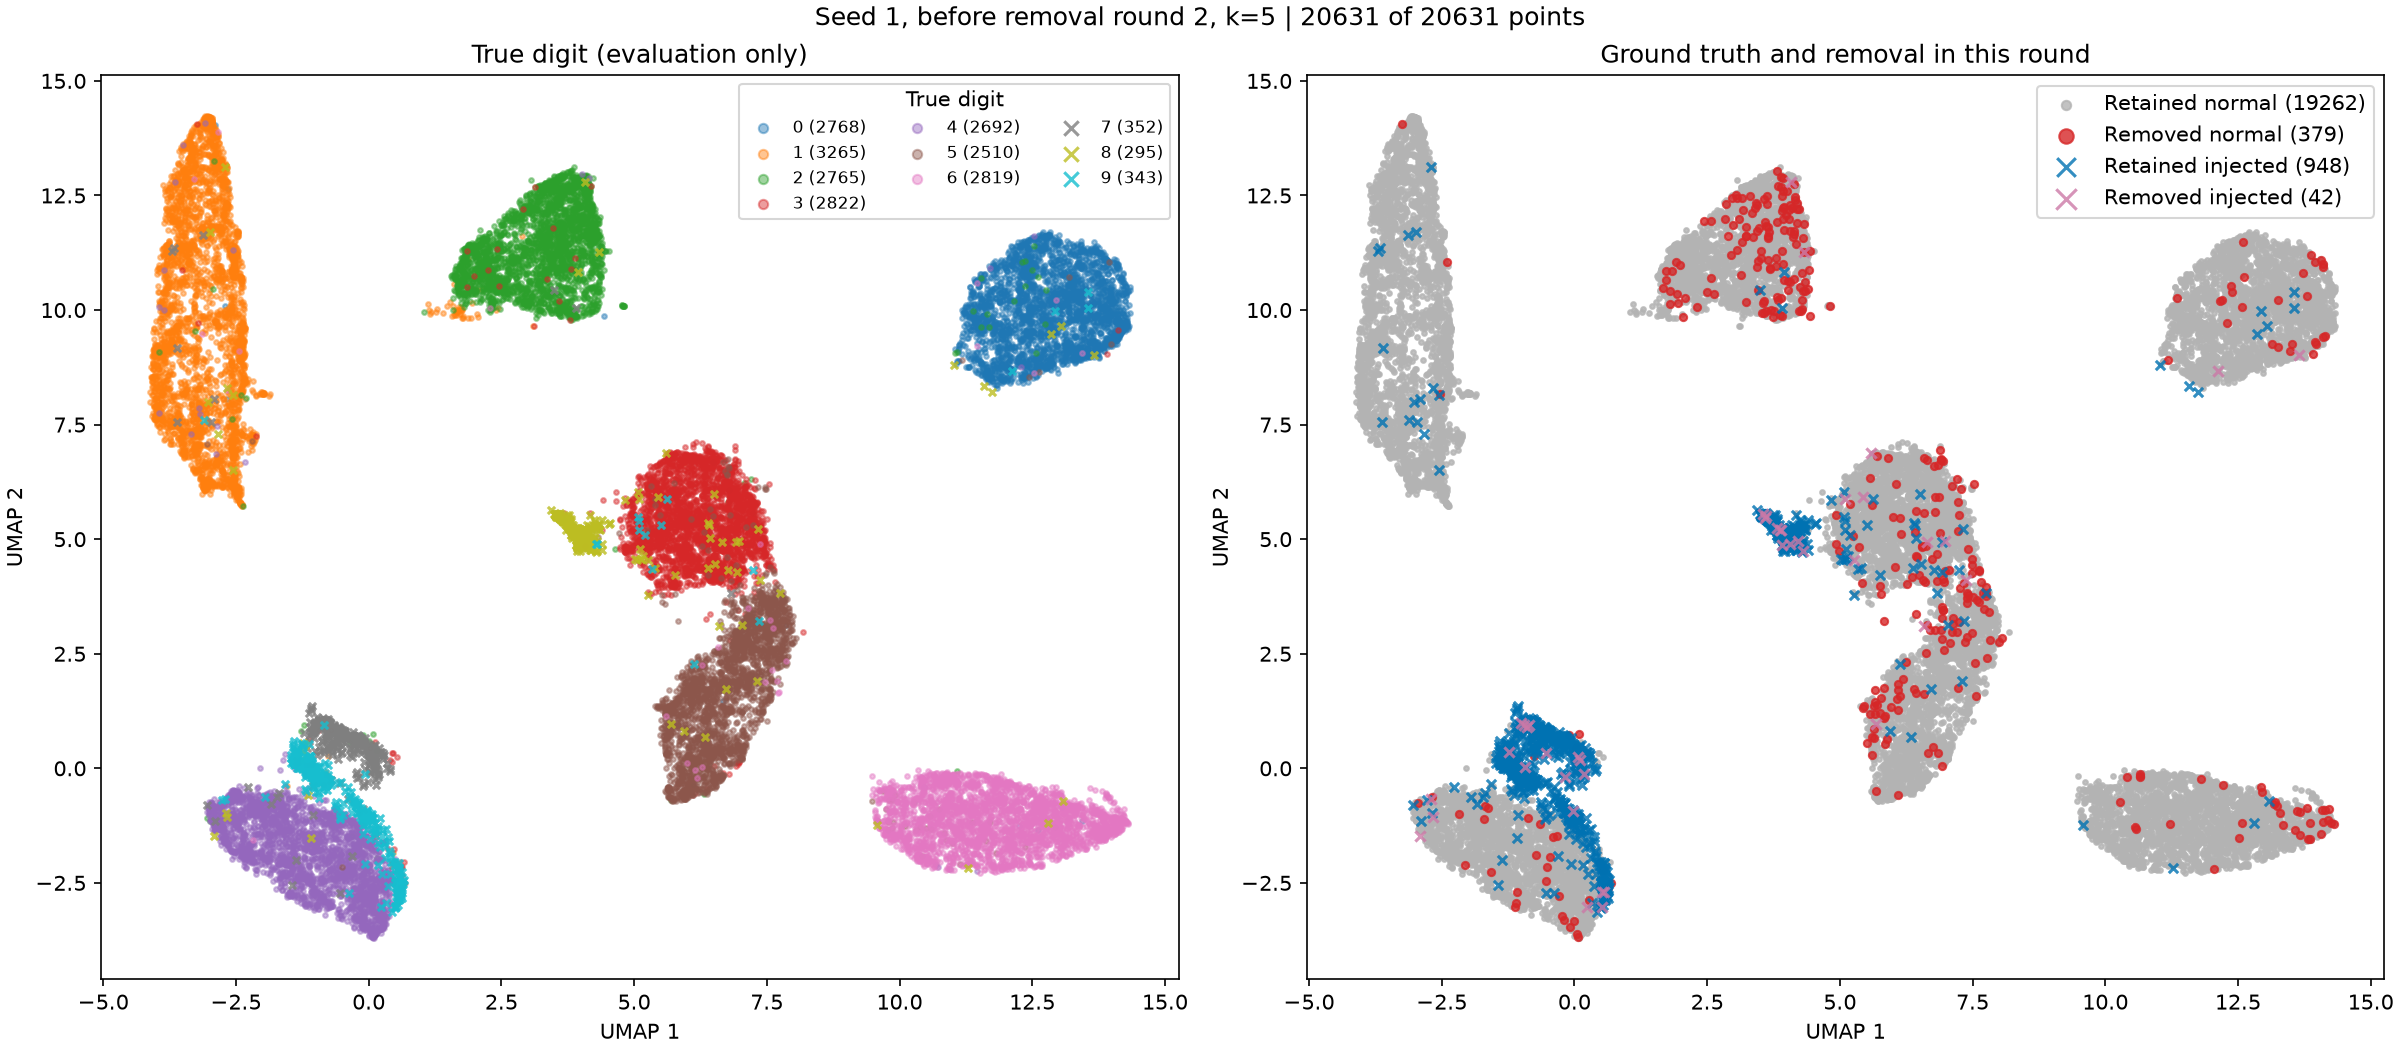

Values plotted in this chart, from the file beside it:
mnist_train_index, digit, injected, removed_this_round, umap_1, umap_2
37118, 3, False, False, 6.483, 5.624
58323, 2, False, False, 4.093, 11.74
23072, 6, False, False, 12.91, -0.7614
28373, 4, False, False, 0.2011, -2.669
16242, 5, False, False, 7.286, 2.25
9321, 4, False, False, -0.898, -2.802
33680, 2, False, False, 4.312, 11.59
50841, 4, False, False, -0.7574, -1.165
41499, 4, False, False, -2.363, -0.9743
24695, 2, False, False, 2.74, 11.95
25687, 1, False, False, -3.557, 9.972
52818, 3, False, False, 6.943, 5.227
54524, 3, False, False, 5.941, 5.064
47796, 1, False, False, -2.405, 10.68
55752, 0, False, False, 11.74, 8.791
11240, 0, False, False, 14.11, 10.93
29609, 1, False, False, 1.709, 10.07
17988, 3, False, False, 6.337, 5.571
2960, 3, False, False, 5.372, 5.462
24605, 0, False, False, 12, 9.825
23718, 2, False, False, 2.848, 10.17
35389, 1, False, False, -3.179, 11.76
35700, 0, False, False, 12.57, 10.01
40288, 4, False, False, -0.5421, -1.172
24217, 5, False, False, 5.655, 1.259
35055, 6, False, False, 10.67, -0.1648
15888, 1, False, False, -2.45, 8.078
30108, 4, False, False, -1.086, -1.353
39372, 6, False, False, 13.89, -1.242
9259, 5, False, False, 6.513, 1.475
38116, 3, False, False, 5.575, 4.614
51514, 6, False, False, 11.04, -1.849
3881, 0, False, False, 13.02, 9.941
56511, 1, False, False, -2.678, 6.14
26154, 3, False, False, 7.026, 5.61
25689, 3, False, False, 7.085, 6.131
36128, 3, False, False, 7.37, 5.291
53557, 6, False, False, 10.54, -1.706
45101, 5, False, False, 7.006, 1.856
59372, 0, False, False, 13.91, 10.42
30974, 3, False, False, 5.092, 4.801
18634, 2, False, False, 2.115, 11.03
27942, 5, False, False, 6.218, 1.486
48746, 3, False, False, 5.855, 5.494
12647, 1, False, False, -3.328, 13.34
59525, 5, False, False, 7.571, 1.955
22089, 5, False, False, 7.749, 3.613
8495, 4, False, False, -1.139, -2.113
15683, 4, False, False, -2.587, -0.7432
8602, 1, False, False, -2.791, 9.18
33781, 1, False, False, -3.376, 9.21
53014, 0, False, False, 12.71, 9.149
15391, 2, False, False, 3.449, 12.54
38200, 0, False, False, 12.84, 9.961
50880, 6, False, False, 10.16, -1.693
47279, 1, False, False, -2.765, 12.07
41041, 0, False, False, 12.61, 8.806
57468, 3, False, False, 5.532, 4.56
16565, 1, False, False, -3.371, 10.75
36468, 0, False, False, 12.8, 9.406
... 20,571 more rows
